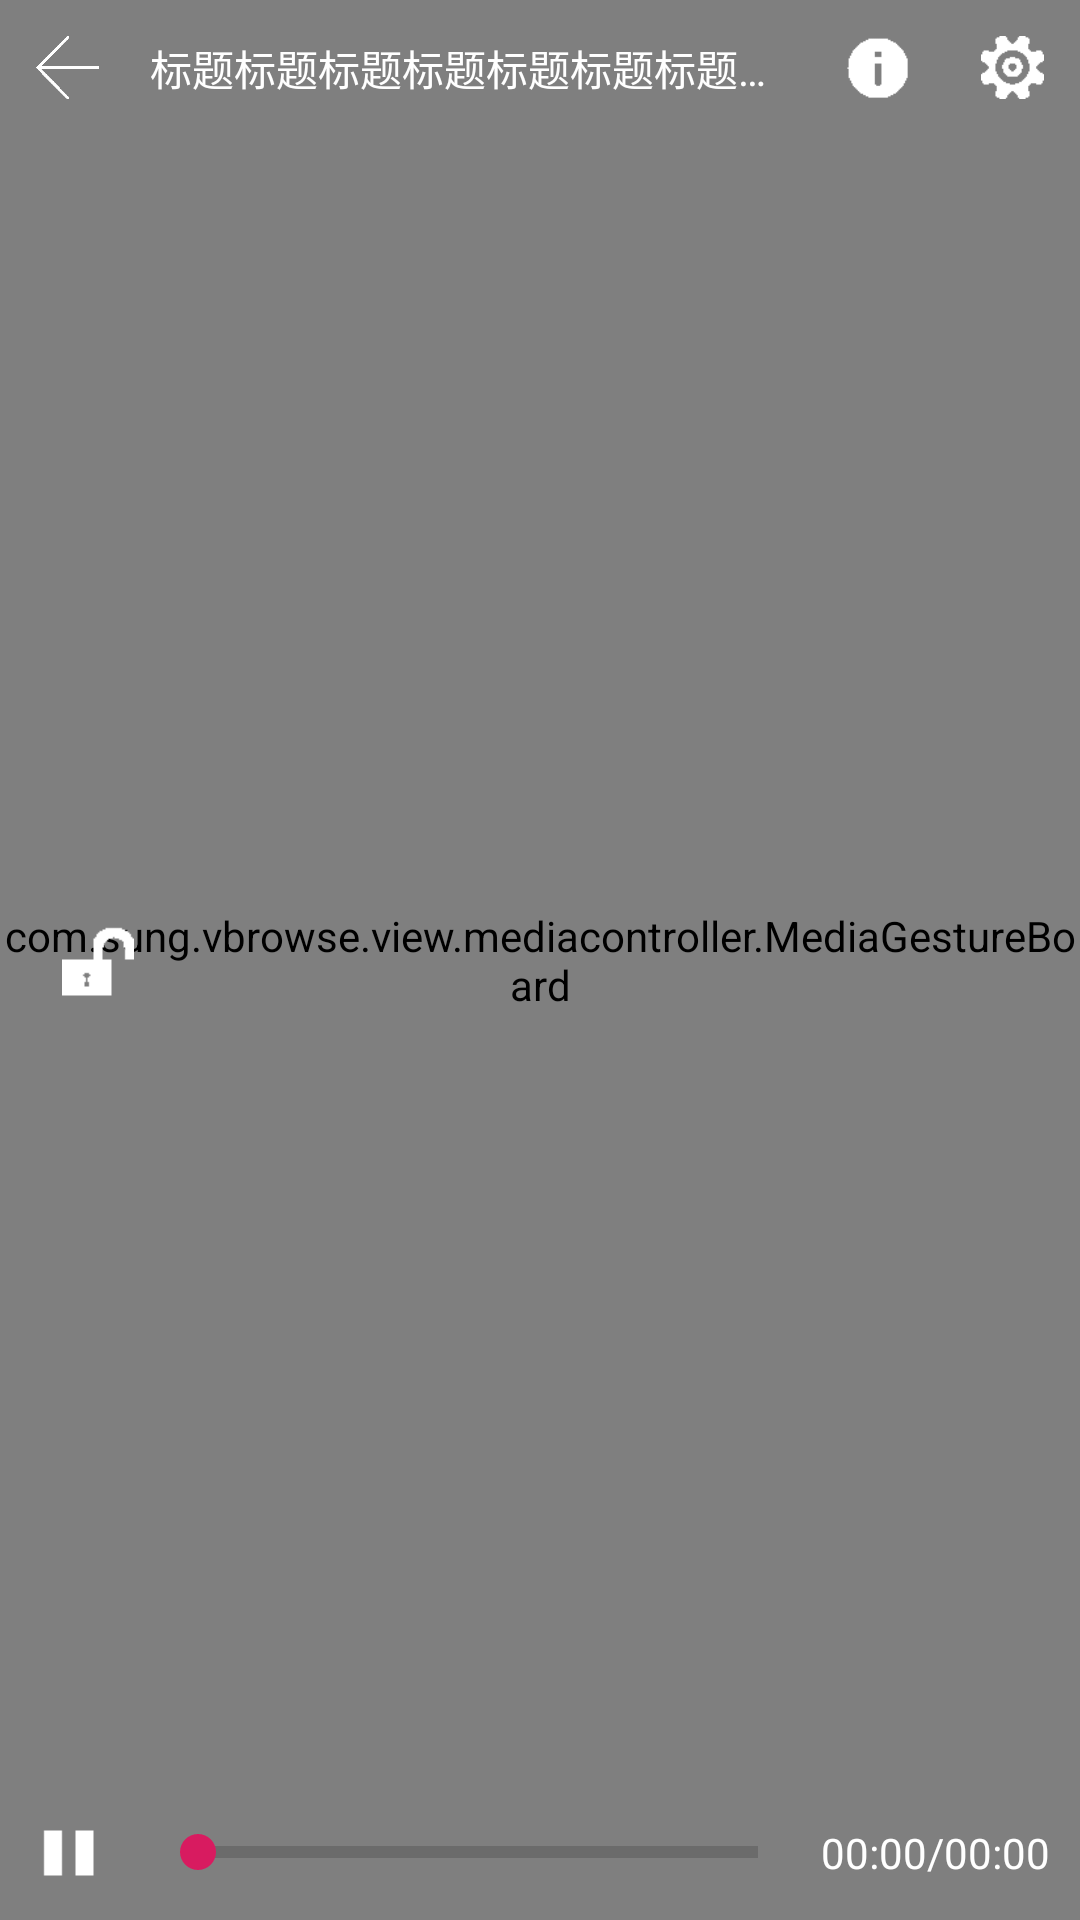

This screen was rendered from an Android layout file. Write that file and the resources it references.
<!-- AndroidManifest.xml: application theme AppTheme -->
<!-- res/layout/view_media_controller.xml -->
<?xml version="1.0" encoding="utf-8"?>
<android.support.constraint.ConstraintLayout xmlns:android="http://schemas.android.com/apk/res/android"
    android:layout_width="match_parent"
    android:layout_height="match_parent"
    xmlns:app="http://schemas.android.com/apk/res-auto">

    <View
        android:id="@+id/mask_top"
        android:background="@drawable/bg_mask_top"
        android:layout_width="match_parent"
        android:layout_height="wrap_content"/>

    <View
        android:id="@+id/mask_bottom"
        android:background="@drawable/bg_mask_bottom"
        android:layout_width="match_parent"
        android:layout_height="wrap_content"
        app:layout_constraintBottom_toBottomOf="parent"
        app:layout_constraintLeft_toLeftOf="parent"
        app:layout_constraintRight_toRightOf="parent"/>

    <com.sung.vbrowse.view.mediacontroller.MediaGestureBoard
        android:id="@+id/mgb_gesture"
        android:layout_width="match_parent"
        android:layout_height="match_parent"/>

    <LinearLayout
        android:id="@+id/ll_top_tool"
        android:layout_width="match_parent"
        android:layout_height="wrap_content"
        android:orientation="horizontal">
        <ImageView
            android:id="@+id/iv_back"
            android:src="@mipmap/ic_dark_back_up"
            android:padding="@dimen/dp_12"
            android:scaleType="centerInside"
            android:layout_width="@dimen/controller_tools_normal_height"
            android:layout_height="@dimen/controller_tools_normal_height" />
        <TextView
            android:id="@+id/tv_tittle"
            android:text="标题标题标题标题标题标题标题标题标题标题标题标题标题标题标题标题标题标题标题标题标题标题标题"
            android:layout_gravity="center_vertical"
            android:gravity="center_vertical"
            android:maxLines="1"
            android:ellipsize="end"
            android:textColor="@android:color/white"
            android:layout_marginRight="@dimen/dp_5"
            android:layout_marginLeft="@dimen/dp_5"
            android:layout_width="0dp"
            android:layout_weight="1"
            android:layout_height="wrap_content" />
        <ImageView
            android:id="@+id/iv_info"
            android:scaleType="centerInside"
            android:background="?android:selectableItemBackground"
            android:padding="@dimen/dp_12"
            android:src="@drawable/ic_light_info"
            android:layout_width="@dimen/controller_tools_normal_height"
            android:layout_height="@dimen/controller_tools_normal_height" />
        <ImageView
            android:id="@+id/iv_setting"
            android:scaleType="centerInside"
            android:background="?android:selectableItemBackground"
            android:padding="@dimen/dp_12"
            android:src="@drawable/ic_light_setting"
            android:layout_width="@dimen/controller_tools_normal_height"
            android:layout_height="@dimen/controller_tools_normal_height" />
        <ImageView
            android:id="@+id/iv_report"
            android:visibility="gone"
            android:scaleType="centerInside"
            android:background="?android:selectableItemBackground"
            android:padding="@dimen/dp_12"
            android:src="@drawable/ic_light_report"
            android:layout_width="@dimen/controller_tools_normal_height"
            android:layout_height="@dimen/controller_tools_normal_height" />
        <ImageView
            android:id="@+id/iv_share"
            android:visibility="gone"
            android:scaleType="centerInside"
            android:background="?android:selectableItemBackground"
            android:padding="@dimen/dp_12"
            android:src="@drawable/ic_light_share"
            android:layout_width="@dimen/controller_tools_normal_height"
            android:layout_height="@dimen/controller_tools_normal_height" />
    </LinearLayout>

    <LinearLayout
        android:id="@+id/ll_bottom_tool"
        android:layout_width="match_parent"
        android:layout_height="wrap_content"
        android:gravity="center_vertical"
        app:layout_constraintBottom_toBottomOf="parent"
        app:layout_constraintLeft_toLeftOf="parent"
        app:layout_constraintRight_toRightOf="parent"
        android:orientation="horizontal">
        <ImageView
            android:id="@+id/iv_play"
            android:scaleType="centerInside"
            android:background="?android:selectableItemBackground"
            android:padding="@dimen/dp_5"
            android:src="@drawable/ic_light_media_play_selector"
            android:layout_width="@dimen/controller_tools_normal_height"
            android:layout_height="@dimen/controller_tools_normal_height" />
        <SeekBar
            android:id="@+id/sb_seek"
            android:progress="0"
            android:secondaryProgress="0"
            android:layout_marginLeft="@dimen/dp_5"
            android:layout_marginRight="@dimen/dp_5"
            android:layout_width="0dp"
            android:layout_weight="1"
            android:layout_height="@dimen/controller_tools_normal_height"
            style="?android:attr/progressBarStyleHorizontal"/>
        <TextView
            android:id="@+id/tv_time"
            android:text="00:00/00:00"
            android:layout_marginRight="@dimen/dp_10"
            android:textColor="@android:color/white"
            android:layout_width="wrap_content"
            android:layout_height="wrap_content" />
        <ImageView
            android:id="@+id/iv_switch"
            android:visibility="gone"
            android:scaleType="centerInside"
            android:background="?android:selectableItemBackground"
            android:padding="@dimen/dp_12"
            android:src="@drawable/ic_light_lock"
            android:layout_width="@dimen/controller_tools_normal_height"
            android:layout_height="@dimen/controller_tools_normal_height" />
    </LinearLayout>

    <ImageView
        android:id="@+id/iv_lock"
        app:layout_constraintTop_toTopOf="parent"
        app:layout_constraintBottom_toBottomOf="parent"
        app:layout_constraintLeft_toLeftOf="parent"
        android:layout_margin="@dimen/dp_10"
        android:scaleType="centerInside"
        android:src="@drawable/ic_light_media_lock_selector"
        android:layout_width="@dimen/controller_tools_normal_height"
        android:layout_height="@dimen/controller_tools_normal_height" />

    
        
        
        
        
        
        
        

    <include
        android:id="@+id/light_dialog"
        android:visibility="gone"
        layout="@layout/view_media_light"
        android:layout_width="140dp"
        android:layout_height="100dp"
        app:layout_constraintLeft_toLeftOf="parent"
        app:layout_constraintTop_toTopOf="parent"
        app:layout_constraintRight_toRightOf="parent"
        app:layout_constraintBottom_toBottomOf="parent"/>
    <include
        android:id="@+id/volume_dialog"
        android:visibility="gone"
        layout="@layout/view_media_volume"
        android:layout_width="140dp"
        android:layout_height="100dp"
        app:layout_constraintLeft_toLeftOf="parent"
        app:layout_constraintTop_toTopOf="parent"
        app:layout_constraintRight_toRightOf="parent"
        app:layout_constraintBottom_toBottomOf="parent"/>
</android.support.constraint.ConstraintLayout>
<!-- res/layout/view_media_light.xml (included above) -->
<?xml version="1.0" encoding="utf-8"?>
<android.support.constraint.ConstraintLayout xmlns:android="http://schemas.android.com/apk/res/android"
    android:layout_width="140dp"
    android:layout_height="100dp"
    xmlns:app="http://schemas.android.com/apk/res-auto"
    android:background="@drawable/bg_media_controller_dialog">
    <ImageView
        android:id="@+id/light_icon"
        android:src="@drawable/light"
        android:layout_width="55dp"
        android:layout_height="55dp"
        android:scaleType="centerInside"
        android:layout_marginTop="12dp"
        app:layout_constraintLeft_toLeftOf="parent"
        app:layout_constraintRight_toRightOf="parent"
        app:layout_constraintTop_toTopOf="parent"/>
    <ProgressBar
        android:id="@+id/light_progress"
        android:progress="50"
        android:layout_width="80dp"
        android:layout_height="10dp"
        android:layout_marginTop="8dp"
        app:layout_constraintLeft_toLeftOf="parent"
        app:layout_constraintRight_toRightOf="parent"
        app:layout_constraintTop_toBottomOf="@+id/light_icon"
        style="@style/Widget.AppCompat.ProgressBar.Horizontal"/>
</android.support.constraint.ConstraintLayout>
<!-- res/layout/view_media_volume.xml (included above) -->
<?xml version="1.0" encoding="utf-8"?>
<android.support.constraint.ConstraintLayout xmlns:android="http://schemas.android.com/apk/res/android"
    android:layout_width="140dp"
    android:layout_height="100dp"
    xmlns:app="http://schemas.android.com/apk/res-auto"
    android:background="@drawable/bg_media_controller_dialog">
    <ImageView
        android:id="@+id/volume_icon"
        android:src="@drawable/volume"
        android:layout_width="55dp"
        android:layout_height="55dp"
        android:scaleType="centerInside"
        android:layout_marginTop="12dp"
        app:layout_constraintLeft_toLeftOf="parent"
        app:layout_constraintRight_toRightOf="parent"
        app:layout_constraintTop_toTopOf="parent"/>
    <ProgressBar
        android:id="@+id/volume_progress"
        android:progress="50"
        android:layout_width="80dp"
        android:layout_height="10dp"
        android:layout_marginTop="8dp"
        app:layout_constraintLeft_toLeftOf="parent"
        app:layout_constraintRight_toRightOf="parent"
        app:layout_constraintTop_toBottomOf="@+id/volume_icon"
        style="@style/Widget.AppCompat.ProgressBar.Horizontal"/>
</android.support.constraint.ConstraintLayout>
<!-- resources referenced by this layout -->
<resources>
  <dimen name="controller_tools_normal_height">45dp</dimen>
  <dimen name="dp_10">10dp</dimen>
  <dimen name="dp_12">12dp</dimen>
  <dimen name="dp_5">5dp</dimen>
  <!-- drawable bg_media_controller_dialog (drawable) -->
  <?xml version="1.0" encoding="utf-8"?>
  <shape xmlns:android="http://schemas.android.com/apk/res/android">
      <corners android:radius="10dp"/>
      <solid android:color="#60000000"/>
  </shape>
  <!-- drawable ic_light_info: png bitmap (drawable-xhdpi, 345 bytes) -->
  <!-- drawable ic_light_lock: png bitmap (drawable-xhdpi, 300 bytes) -->
  <!-- drawable ic_light_media_lock_selector (drawable) -->
  <?xml version="1.0" encoding="utf-8"?>
  <selector xmlns:android="http://schemas.android.com/apk/res/android">
      <item android:state_selected="true" android:drawable="@drawable/ic_light_lock"/>
      <item android:state_selected="false" android:drawable="@drawable/ic_light_unlock"/>
  </selector>
  <!-- drawable ic_light_media_play_selector (drawable) -->
  <?xml version="1.0" encoding="utf-8"?>
  <selector xmlns:android="http://schemas.android.com/apk/res/android">
      <item android:state_selected="true" android:drawable="@drawable/ic_light_play"/>
      <item android:state_selected="false" android:drawable="@drawable/ic_light_pause"/>
  </selector>
  <!-- drawable ic_light_report: png bitmap (drawable-xhdpi, 373 bytes) -->
  <!-- drawable ic_light_setting: png bitmap (drawable-xhdpi, 462 bytes) -->
  <!-- drawable ic_light_share: png bitmap (drawable-xhdpi, 373 bytes) -->
  <!-- drawable light: png bitmap (drawable-xhdpi, 5317 bytes) -->
  <!-- drawable volume: png bitmap (drawable-xhdpi, 5021 bytes) -->
  <!-- mipmap ic_dark_back_up: png bitmap (mipmap-xhdpi, 1432 bytes) -->
  <style name="AppTheme" parent="Theme.AppCompat.Light.NoActionBar">
          
          <item name="colorPrimary">@color/colorPrimary</item>
          <item name="colorPrimaryDark">@color/colorPrimaryDark</item>
          <item name="colorAccent">@color/colorAccent</item>
      </style>
  <!-- drawable ic_light_unlock: png bitmap (drawable-xhdpi, 281 bytes) -->
  <!-- drawable ic_light_play: png bitmap (drawable-xhdpi, 276 bytes) -->
  <!-- drawable ic_light_pause: png bitmap (drawable-xhdpi, 135 bytes) -->
  <color name="colorPrimary">@color/ThemeColor</color>
  <color name="colorPrimaryDark">@color/ThemeColor</color>
  <color name="colorAccent">@color/ThemeColor</color>
  <color name="ThemeColor">#D81B60</color>
</resources>
